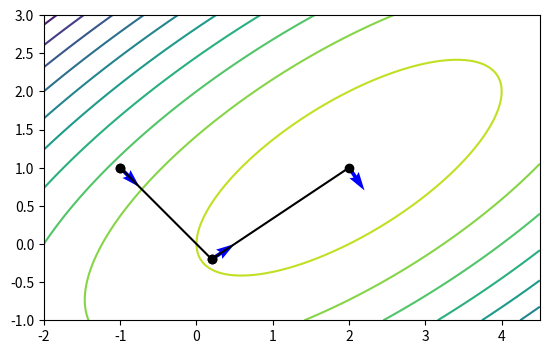

This chart was generated by the following Python code:
import numpy as np
import matplotlib.pyplot as plt

def my_func(X): # input as vector X
    x, y = X[0], X[1]
    return 2*x*y + 2*x - x**2 - 2*y**2

def my_func_plot(X, Y): # for plotting purpose
    return 2*X*Y + 2*X - X**2 - 2*Y**2    

def grad_my_func(X): # input as vector X
    x, y = X[0], X[1]
    dfdx = 2*y + 2 - 2*x
    dfdy = 2*x - 4*y
    return np.array([dfdx, dfdy]) # return as numpy array

def m_my_func(X):
    return -my_func(X)

def grad_m_my_func(X):
    return -grad_my_func(X)

def linmin_grad(grad_func, x, g, d, αt=1e-5):
    xt = x + αt*d
    gt = grad_func(xt)
    denum = np.dot(g - gt, d)
    if denum != 0.0:
        α = abs( αt * np.dot(g, d)/denum )
    else:
        α = 0.0
    return α


xgrid = np.linspace(-2.0, 4.5, 100)
ygrid = np.linspace(-1.0, 3.0, 100)
Xgrid, Ygrid = np.meshgrid(xgrid, ygrid)

fig, ax = plt.subplots()
ax.contour(Xgrid, Ygrid, my_func_plot(Xgrid, Ygrid), levels=10)

# Initial point
x0 = np.array([-1.0, 1.0])
NiterMax = 40
func = m_my_func
grad_func = grad_m_my_func
x = np.copy(x0)
d_prev = np.zeros(np.size(x0))
g_prev = np.zeros(np.size(x0))

ax.plot(x[0], x[1], marker="o", color="black")
ax.set_aspect("equal")
plt.savefig("IMG_optim_CG_linmin_" + str(0) + ".png", dpi=150)

for iiter in range(1,NiterMax+1):

    print("\nIteration: ", iiter)
    print("Current point: ", x)

    f = func(x)
    g = grad_func(x)

    if iiter > 1:
        β = np.dot(g, g)/np.dot(g_prev, g_prev)
        #β = np.dot(g-g_prev,g) / np.dot(g_prev,g_prev)
    else:
        β = 0.0

    if β < 0:
        β = 0.0

    print("β = ", β)
    d = -g + β*d_prev # step direction, we search for minimum

    ax.quiver(x[0], x[1], d[0], d[1], color="blue") # also plot the direction

    norm_g = np.sqrt(np.dot(g,g))
    print("f      = %18.10f" % f)
    print("norm g = %18.10e" % norm_g)
    if norm_g < 1e-10:
        print("Converged")
        break

    # Update x
    xprev = np.copy(x)
    α = linmin_grad(grad_func, x, g, d)
    x = x + α*d 
    # draw a line from xprev to x
    ax.plot([xprev[0], x[0]], [xprev[1], x[1]], marker="o", color="black")
    plt.savefig("IMG_optim_CG_linmin_" + str(iiter) + ".png", dpi=150)

    d_prev = np.copy(d)
    g_prev = np.copy(g)

